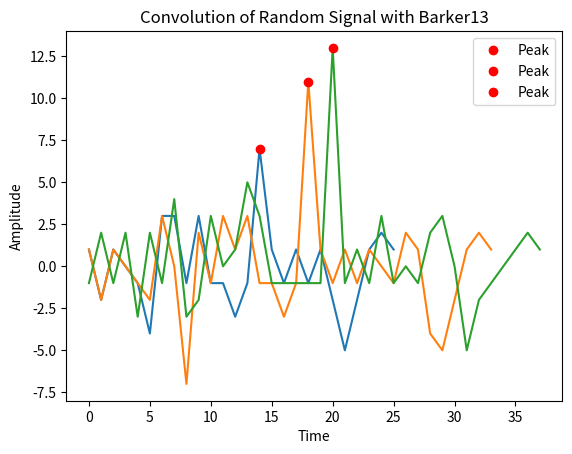

The matplotlib source for this figure:
#randomise vector, choose a location to insert barker code

import numpy as np 
import matplotlib.pyplot as plt

#barker sequences that will be implemented later 
barker7 = np.array([1,1,1,-1,-1,1,-1])
barker11 = np.array([+1, +1, +1, -1, -1, -1, +1, -1, -1, +1, -1])
barker13 = np.array([+1, +1, +1, +1, +1, -1, -1, +1, +1, -1, +1, -1, +1])

b7_str = ''.join(str(barker7))
b11_str = ''.join(str(barker11))
b13_str = ''.join(str(barker13))

#we are currently working with vectors, randomise a vector 
#ensure the random vector doesn't host a barker sequence
found_barker = True 

#at this stage checking if barker sequence exists in random signal by converting to string can also be done w convolution 
while found_barker:
    randomVector = np.random.randint(0, 2, 13)
    randomVector[np.where(randomVector == 0)] = -1
    vct_str = ''.join(str(randomVector))
    
    if b7_str and b11_str and b13_str not in vct_str:
        found_barker = False
             
#Generate a random index and insert barker code at this location
random_index = np.random.randint(0, len(randomVector) + 1)
result_b7 = np.insert(randomVector, random_index, barker7)
result_b11 = np.insert(randomVector, random_index, barker11)
result_b13 = np.insert(randomVector, random_index, barker13)
    
#producing correlating w barker graphs
#find peak index and value in correlation to locate barker code 
findBarkerInSignal7 = np.correlate(result_b7, barker7, mode='full') 
peak_index7 = np.argmax(findBarkerInSignal7)
peak_value7 = findBarkerInSignal7[peak_index7]
plt.title('Convolution of Random Signal with Barker7')
plt.xlabel("Time")
plt.ylabel("Amplitude")
plt.plot(findBarkerInSignal7)
plt.plot(peak_index7, peak_value7, 'ro', label='Peak')
plt.legend()
plt.show()

print("Peak index:", peak_index7)
print("Peak value:", peak_value7)
plt.show()

findBarkerInSignal11 = np.correlate(result_b11, barker11, mode='full') 
peak_index11 = np.argmax(findBarkerInSignal11)
peak_value11= findBarkerInSignal11[peak_index11]
plt.title('Convolution of Random Signal with Barker11')
plt.xlabel("Time")
plt.ylabel("Amplitude")
plt.plot(findBarkerInSignal11)
plt.plot(peak_index11, peak_value11, 'ro', label='Peak')
plt.legend()
plt.show()

print("Peak index:", peak_index11)
print("Peak value:", peak_value11)
plt.show()

findBarkerInSignal13 = np.correlate(result_b13, barker13, mode='full') 
peak_index13 = np.argmax(findBarkerInSignal13)
peak_value13= findBarkerInSignal13[peak_index13]
plt.title('Convolution of Random Signal with Barker13')
plt.xlabel("Time")
plt.ylabel("Amplitude")
plt.plot(findBarkerInSignal13)
plt.plot(peak_index13, peak_value13, 'ro', label='Peak')
plt.legend()
plt.show()

print("Peak index:", peak_index13)
print("Peak value:", peak_value13)
plt.show()

